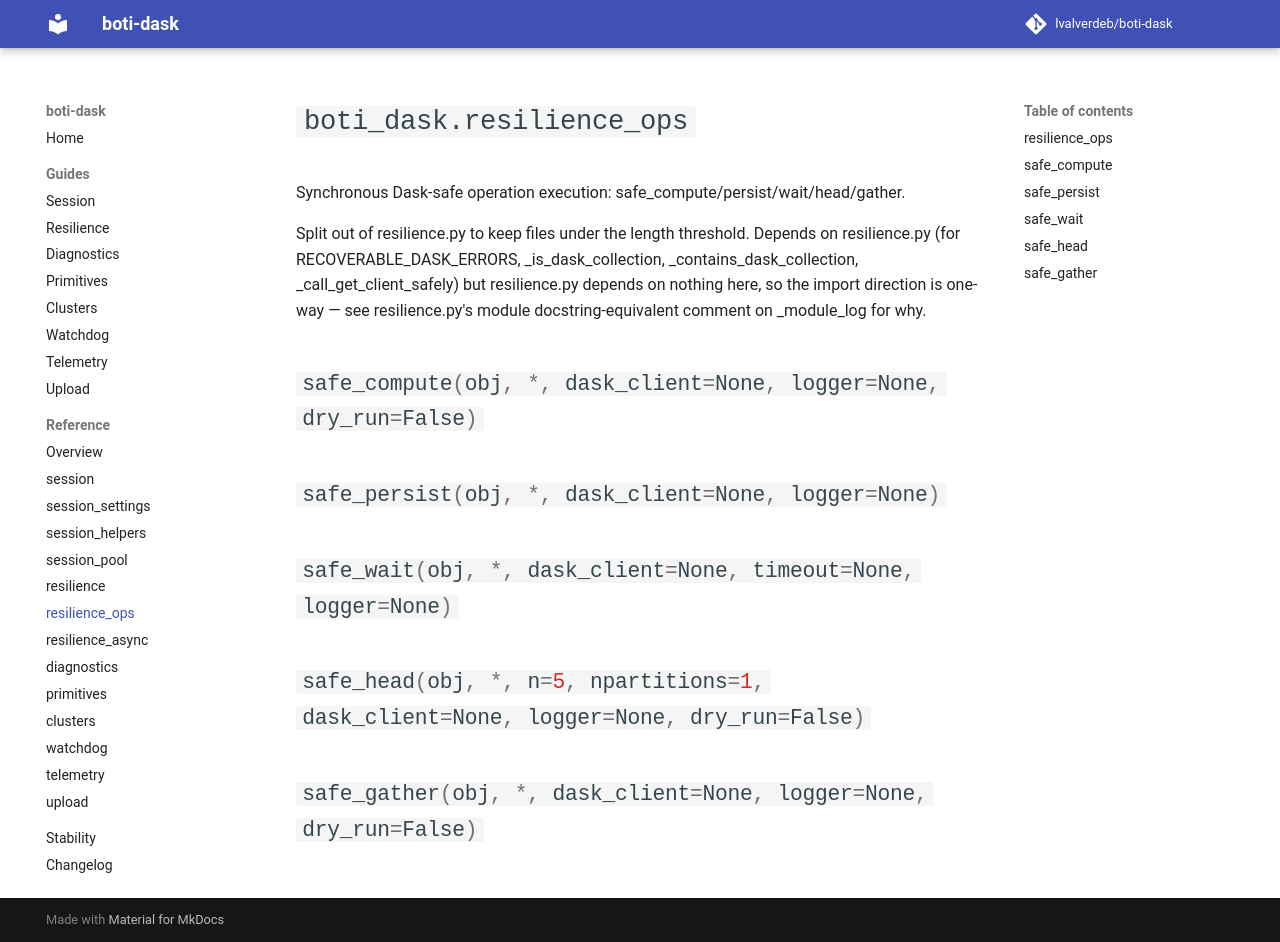

repository: lvalverdeb/boti-dask · page: 1.3/reference/resilience_ops/index.html · generator: mkdocs

# `boti_dask.resilience_ops`

::: boti_dask.resilience_ops
